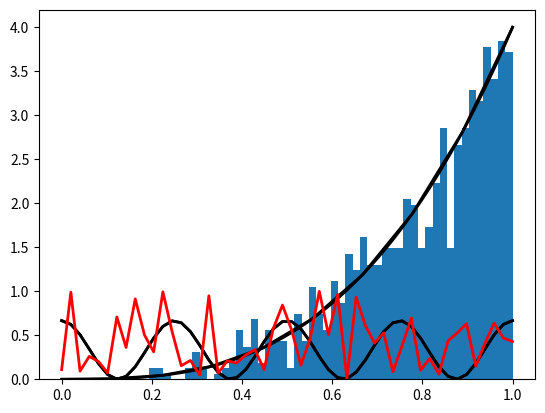
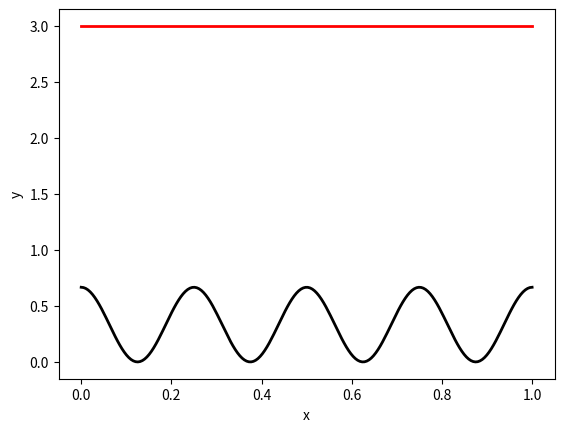

Python code for these plots, in order:
# -*- coding: utf-8 -*-
"""Untitled3.ipynb

Automatically generated by Colaboratory.

Original file is located at
    https://colab.research.google.com/<link-removed>

1.
"""

import numpy as np
import matplotlib.pyplot as plt

def f(x_i):
    # your code here!
    fx = 4*x_i**3
    
    return fx

l = 0# lower bound for x
b = 1# upper bound for x
x = np.linspace(l, b) # we plot f(x) and g(x) for these values    

f_all_x = [f(x_i) for x_i in x]

plt.plot(x, f_all_x, lw=2, color='black', label='$f(x)$')

"""2.  f(x) = 4x^3
 

    F(x) = (1/4) 4x^4 = x^4                0<=x<=1
    F(x) = 1^4-0^4=1
    Finv(x) --> y^4 = x --> y = x^1/4
    Finv(x) = 1^1/4-0^1/4 = 1

3. a.
"""

import numpy as np
import matplotlib.pyplot as plt

def f(x_i):
    # your code here!
    fx = 4*x_i**3
    
    return fx

def F_inv(u_i):
    # your code here
    F_inv_u = u_i**(1/4)
    return F_inv_u
    
    
m = 10 # some high number so we see smooth plots of f(x) 



l = 0# lower bound for x
b = 1# upper bound for x
x = np.linspace(l, b, num=m) # we plot f(x) and g(x) for these values

# Want to compute f(x_i) for all these points, for example for plotting? Use:
f_all_x = [f(x_i) for x_i in x]

#plt.hist(x_i)
density=True
histtype='stepfilled'
plt.plot(x, f_all_x, lw=2, color='black', label='$f(x)$')
# add additional plotting aspects, such as axis labels!

n = 1000# number of samples

samples =list()


for i in range(n):
    u_i = np.random.uniform(0,1)
    x_i=F_inv(u_i)
    samples.append(x_i)
    

plt.hist(samples,bins=50, density=True,histtype='stepfilled')
plt.show

# plot the samples using plt.hist()
# The argument 'bins=' determines in how many small subsets you visualize the
# samples. If you use very few, your approximation looks crude. I would use at
# least 50. 

#### Plotting tips
# To plot your large collection of samples, use a histogram, via plt.hist()
# It needs the arguments 'density=True', and 'histtype='stepfilled' or it will 
# not visualize correctly!

# If you want to plot a point (x_i, 0), you can use the argument 
# 'clip_on=False'. This way, the point will be plotted on top of the axis 
# boundary, instead of being hidden behind it.

"""4.

1.
"""

import numpy as np
import matplotlib.pyplot as plt

def f(x_i):
    # your code here!
    fx = (2/3)*(np.cos(4*np.pi*x_i))**2
    
    return fx

l = 0# lower bound for x
b = 1# upper bound for x
x = np.linspace(l, b) # we plot f(x) and g(x) for these values    

f_all_x = [f(x_i) for x_i in x]

plt.plot(x, f_all_x, lw=2, color='black', label='$f(x)$')

"""2."""

import numpy as np
import matplotlib.pyplot as plt

def f(x_i):
    # your code here!
    fx = (2/3)*(np.cos(4*np.pi*x_i))**2
    
    return fx

def g(x_i):
    # your code here!
    gx = np.random.uniform(1,0)
    
    return gx

l = 0# lower bound for x
b = 1# upper bound for x
x = np.linspace(l, b) # we plot f(x) and g(x) for these values    

f_all_x = [f(x_i) for x_i in x]
g_all_x = [g(x_i) for x_i in x]

plt.plot(x, f_all_x, lw=2, color='black', label='$f(x)$')
plt.plot(x, g_all_x, lw=2, color='red', label = 'g(x)')

"""3. 
M = 3

4.
"""

import numpy as np
import matplotlib.pyplot as plt

def f(x_i):
    # your code here!
    fx = (2/3)*(np.cos(4*np.pi*x_i))**2
    
    return fx

def g(x_i):
    # your code here!
    gx = 1
    
    return gx
    
    
m = 200 # some high number so we see smooth plots of f(x) and g(x)
M = 3 # our scaling factor for M * g(x)


l = 0 #lower bound for x
b = 1 #upper bound for x
x = np.linspace(l, b, num=m) # we plot f(x) and g(x) for these values

# Want to compute f(x_i) for all these points, for example for plotting? Use:
f_all_x = [f(x_i) for x_i in x]
g_all_x = [M*g(x_i) for x_i in x]

plt.figure()
plt.plot(x, f_all_x, lw=2, color='black', label = 'f(x)')
plt.plot(x, g_all_x, lw=2, color='red', label = 'g(x)')
plt.xlabel('x')
plt.ylabel('y')


n = 10 # number of samples

samples = list()

for i in range(n):
  
    x_i = np.random.uniform(1,0) # potential point - if we accept it
    # do the rejection algorithm
    if np.random.uniform(0,M*g(x_i)) < f(x_i):# add your decision criterion at the ... 
      samples.append(x_i)

acceptrate = len(samples)/n
print(samples)
print("accept rate")
print(acceptrate)
#### Plotting tips
# To plot your large collection of samples, use a histogram, via plt.hist()
# It needs the arguments 'density=True', and 'histtype='stepfilled' or it will 
# not visualize correctly!

# If you want to plot a point (x_i, 0), you can use the argument 
# 'clip_on=False'. This way, the point will be plotted on top of the axis 
# boundary, instead of being hidden behind it.